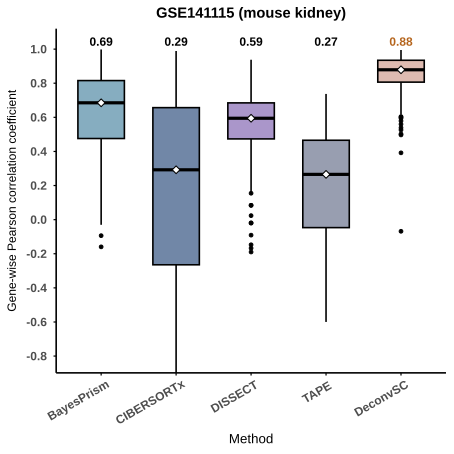

Source data for this figure (header and first rows):
dataset, axis, method, r
GSE141115, gene, BayesPrism, 0.6291
GSE141115, gene, BayesPrism, 0.7934
GSE141115, gene, BayesPrism, 0.4594
GSE141115, gene, BayesPrism, 0.958
GSE141115, gene, BayesPrism, 0.8398
GSE141115, gene, BayesPrism, 0.7843
GSE141115, gene, BayesPrism, 0.637
GSE141115, gene, BayesPrism, 0.6717
GSE141115, gene, BayesPrism, 0.3882
GSE141115, gene, BayesPrism, 0.792
GSE141115, gene, BayesPrism, 0.4825
GSE141115, gene, BayesPrism, 0.4876
GSE141115, gene, BayesPrism, 0.9029
GSE141115, gene, BayesPrism, 0.766
GSE141115, gene, BayesPrism, 0.8534
GSE141115, gene, BayesPrism, 0.8198
GSE141115, gene, BayesPrism, 0.7626
GSE141115, gene, BayesPrism, 0.9036
GSE141115, gene, BayesPrism, 0.8459
GSE141115, gene, BayesPrism, 0.7932
GSE141115, gene, BayesPrism, 0.5046
GSE141115, gene, BayesPrism, 0.4754
GSE141115, gene, BayesPrism, 0.6993
GSE141115, gene, BayesPrism, 0.8837
GSE141115, gene, BayesPrism, 0.356
GSE141115, gene, BayesPrism, 0.3653
GSE141115, gene, BayesPrism, 0.3886
GSE141115, gene, BayesPrism, 0.4171
GSE141115, gene, BayesPrism, 0.5718
GSE141115, gene, BayesPrism, 0.4816
GSE141115, gene, BayesPrism, 0.5169
GSE141115, gene, BayesPrism, 0.8066
GSE141115, gene, BayesPrism, 0.6792
GSE141115, gene, BayesPrism, 0.4916
GSE141115, gene, BayesPrism, 0.4589
GSE141115, gene, BayesPrism, 0.6436
GSE141115, gene, BayesPrism, 0.5388
GSE141115, gene, BayesPrism, 0.7763
GSE141115, gene, BayesPrism, 0.6906
GSE141115, gene, BayesPrism, 0.6408
GSE141115, gene, BayesPrism, 0.8387
GSE141115, gene, BayesPrism, 0.8174
GSE141115, gene, BayesPrism, 0.541
GSE141115, gene, BayesPrism, 0.8633
GSE141115, gene, BayesPrism, 0.9521
GSE141115, gene, BayesPrism, 0.8939
GSE141115, gene, BayesPrism, 0.7771
GSE141115, gene, BayesPrism, 0.9309
GSE141115, gene, BayesPrism, 0.3038
GSE141115, gene, BayesPrism, 0.5191
GSE141115, gene, BayesPrism, 0.8238
GSE141115, gene, BayesPrism, 0.8966
GSE141115, gene, BayesPrism, 0.7428
GSE141115, gene, BayesPrism, 0.8281
GSE141115, gene, BayesPrism, 0.6831
GSE141115, gene, BayesPrism, 0.6688
GSE141115, gene, BayesPrism, 0.7649
GSE141115, gene, BayesPrism, 0.7868
GSE141115, gene, BayesPrism, 0.7625
GSE141115, gene, BayesPrism, 0.8013
... 1,468 more rows
